Run: headless pygame with SDL's dummy video driver; simulated clock (each Clock.tick advances the game by its frame time, no real sleeping); random seed 0; keys injected as events and as key.get_pressed() state; no mouse input.
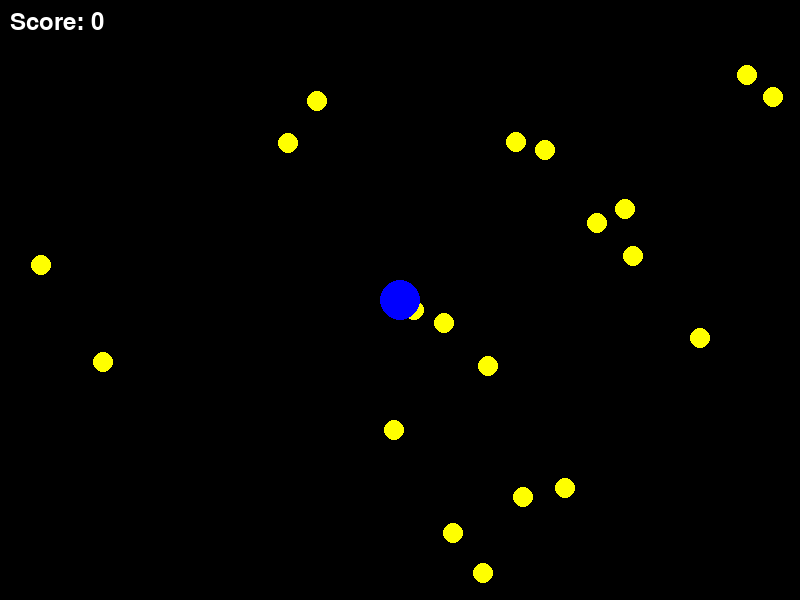
Frame 1 of 4 · flips 1–60 · no input
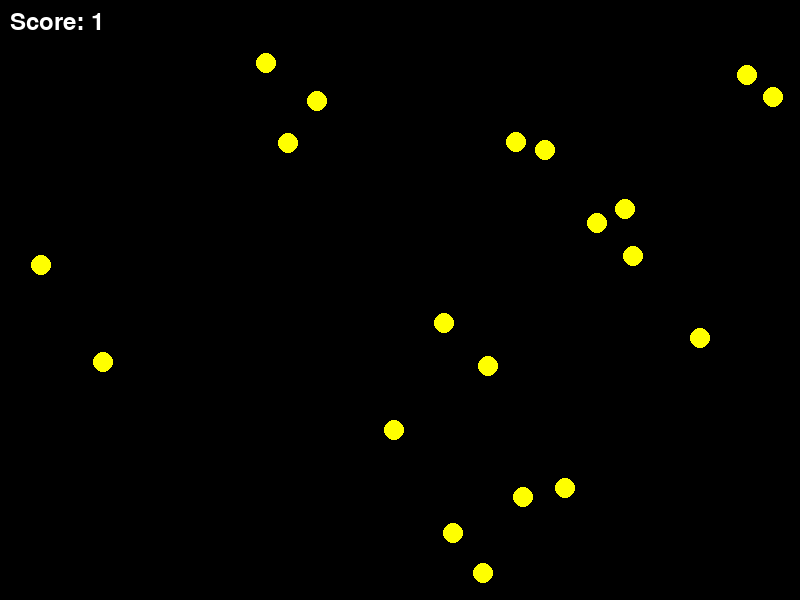
Frame 2 of 4 · flips 61–180 · tapped SPACE, RETURN · held RIGHT (→), D
Frame 3 of 4 · flips 181–300 · held DOWN (↓), S · screen unchanged from frame 2, image omitted
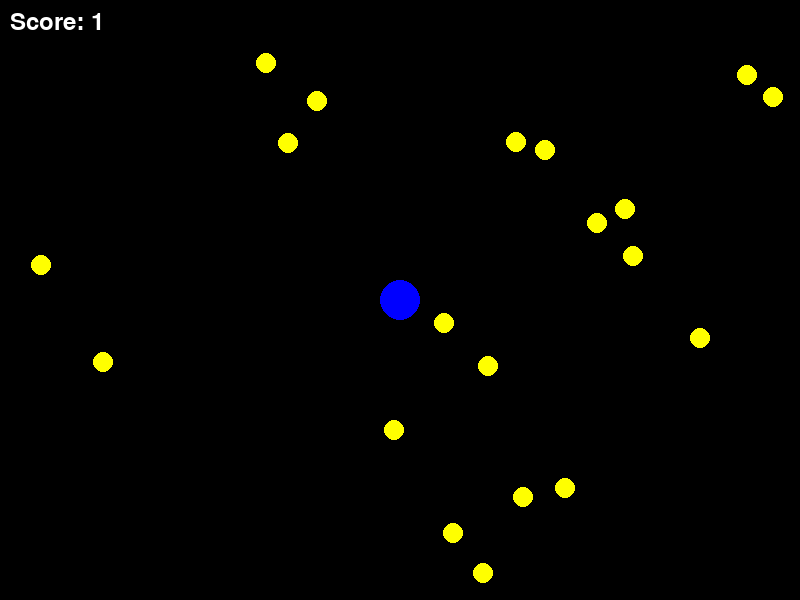
Frame 4 of 4 · flips 301–420 · held LEFT (←), A, UP (↑), W

The pygame program that drew these frames:

import pygame
import random

# Initialize Pygame
pygame.init()

# Initialize the window
window_width, window_height = 800, 600
window = pygame.display.set_mode((window_width, window_height))
pygame.display.set_caption("Collect Stars Game")

# Colors
bg_col = (0, 0, 0)
yellow = (255, 255, 0)
blue = (0, 0, 255)
white = (255, 255, 255)

# Player character
player_x, player_y = window_width // 2, window_height // 2
player_speed = 5

# Stars
num_stars = 20
stars = []

for _ in range(num_stars):
    star_x = random.randint(0, window_width)
    star_y = random.randint(0, window_height)
    stars.append((star_x, star_y))

score = 0

running = True

while running:
    for event in pygame.event.get():
        if event.type == pygame.QUIT:
            running = False

    # Handle player movement
    keys = pygame.key.get_pressed()
    if keys[pygame.K_RIGHT]:
        player_x += player_speed
    if keys[pygame.K_LEFT]:
        player_x -= player_speed
    if keys[pygame.K_DOWN]:
        player_y += player_speed
    if keys[pygame.K_UP]:
        player_y -= player_speed

    # Draw the background
    window.fill(bg_col)

    # Draw and check collision with stars
    for i, (x, y) in enumerate(stars):
        pygame.draw.circle(window, yellow, (int(x), int(y)), 10)

        # Check for collision with player
        distance = ((player_x - x) ** 2 + (player_y - y) ** 2) ** 0.5
        if distance < 15:
            stars[i] = (random.randint(0, window_width), random.randint(0, window_height))
            score += 1

    # Draw player character
    pygame.draw.circle(window, blue, (player_x, player_y), 20)

    # Display score
    font = pygame.font.Font(None, 36)
    score_text = font.render(f"Score: {score}", True, white)
    window.blit(score_text, (10, 10))

    # Update the display
    pygame.display.flip()

# Quit Pygame
pygame.quit()
